Labelled photos from "dataset", an image-classification folder in Prasone/Starfruit-Disease-Detection-using-MobileNetV2---HSV. The possible labels are: anthracnose, bed bugs, fruit borer, healthy fruits, healthy leaf.

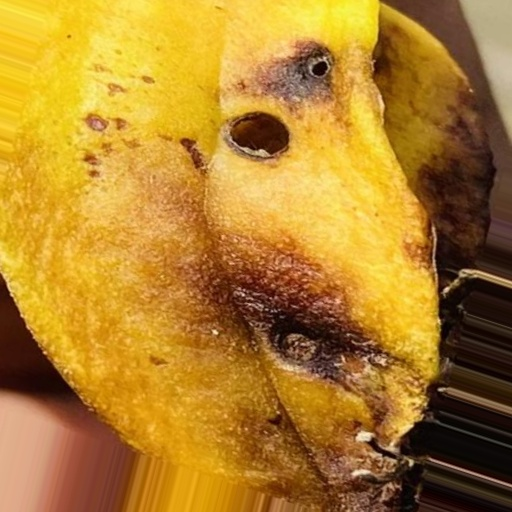
Label: fruit borer

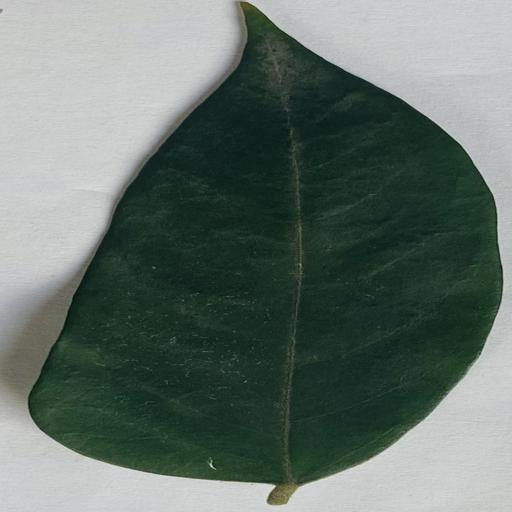
Label: healthy leaf

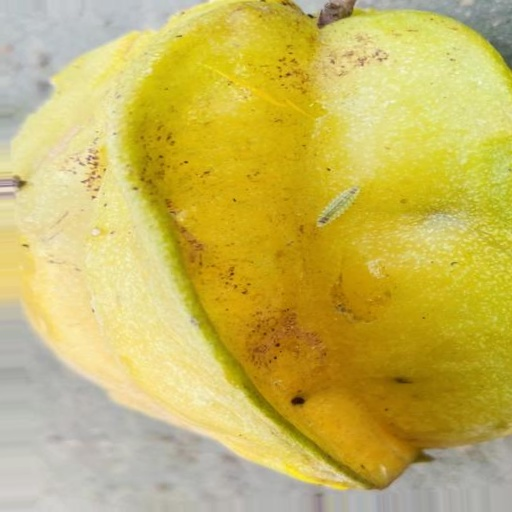
Label: fruit borer

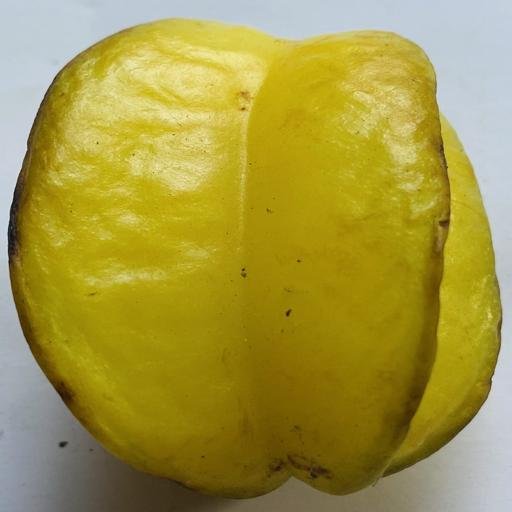
Label: healthy fruits

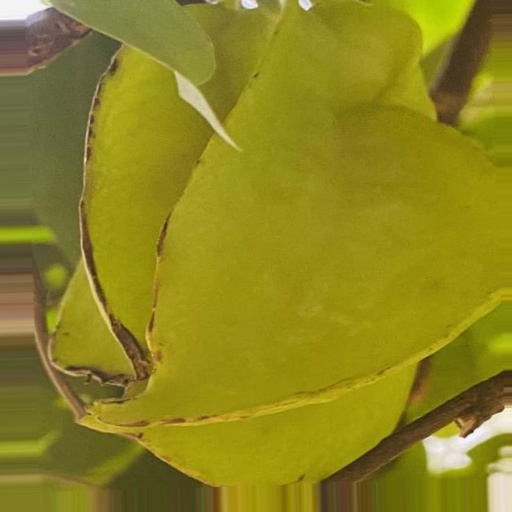
Label: anthracnose

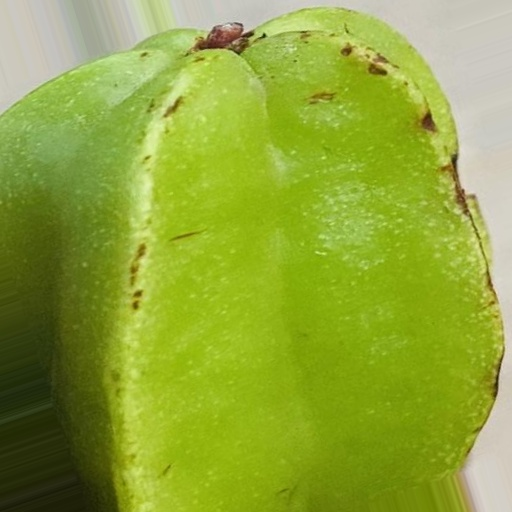
Label: bed bugs
